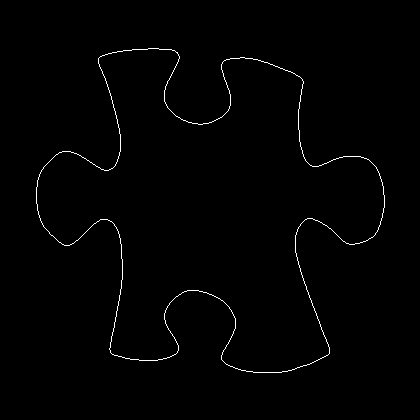

The data file committed next to this chart (first rows):
36, 187
36, 188
36, 189
36, 190
36, 191
36, 192
36, 193
36, 194
36, 195
36, 196
36, 197
36, 198
36, 199
36, 200
36, 201
36, 202
36, 203
37, 204
37, 205
37, 206
37, 207
37, 208
37, 209
37, 210
38, 211
38, 212
38, 213
38, 214
39, 215
39, 216
39, 217
40, 218
40, 219
40, 220
41, 221
41, 222
42, 223
42, 224
43, 225
43, 226
44, 227
45, 228
46, 229
47, 230
48, 231
49, 232
49, 233
50, 234
51, 235
52, 235
53, 236
54, 237
55, 238
56, 239
57, 240
58, 241
59, 242
60, 242
61, 243
62, 244
63, 244
... 1,459 more rows
